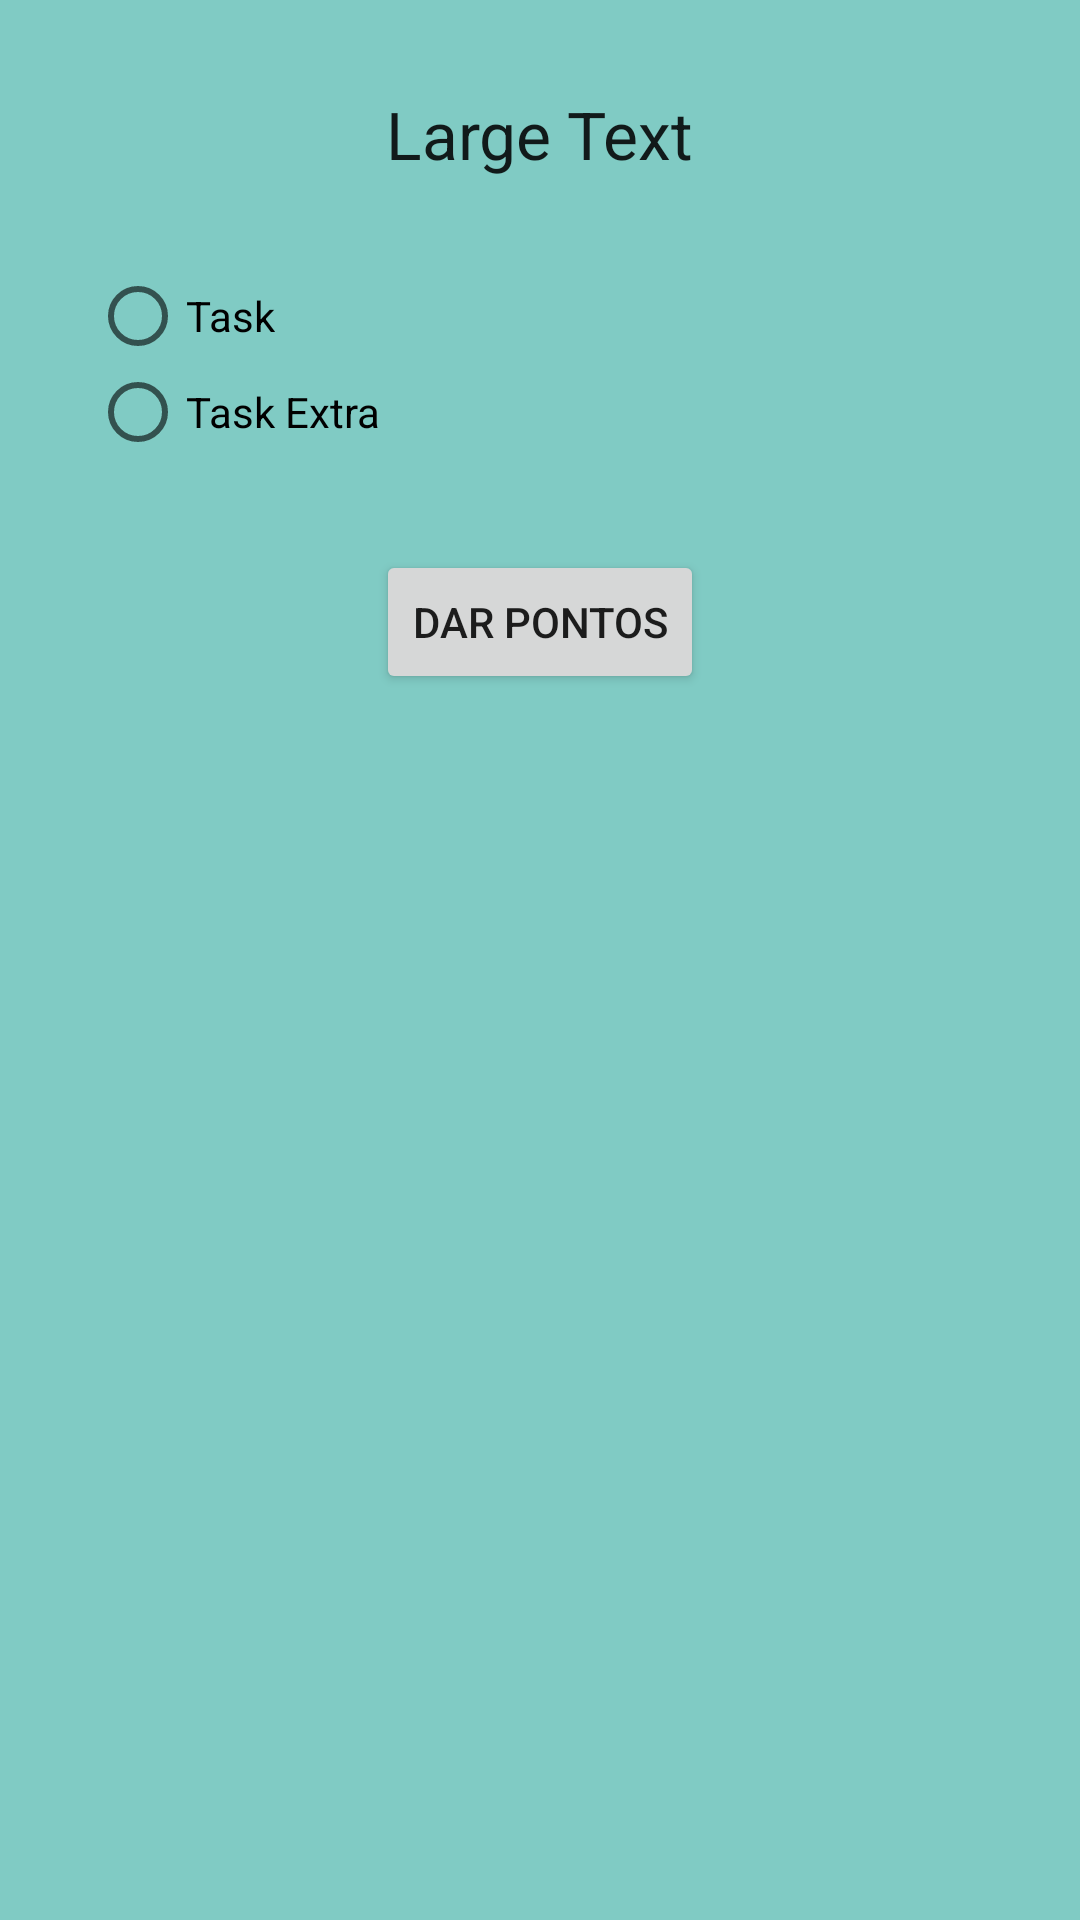

Produce the Android XML layout that renders to this screen, including the resource entries it uses.
<!-- AndroidManifest.xml: application theme AppTheme -->
<!-- res/layout/popupwindow.xml -->
<?xml version="1.0" encoding="utf-8"?>
<LinearLayout xmlns:android="http://schemas.android.com/apk/res/android"
              android:layout_width="match_parent" android:layout_height="match_parent"
              android:background="@color/accent_material_dark"
              android:orientation="vertical">

    <TextView
        android:layout_width="wrap_content"
        android:layout_height="wrap_content"
        android:textAppearance="?android:attr/textAppearanceLarge"
        android:text="Large Text"
        android:id="@+id/popName"
        android:layout_alignParentTop="true"
        android:layout_centerHorizontal="true"
        android:layout_gravity="center_horizontal"
        android:layout_marginTop="30dp"/>

    <RadioGroup
        android:layout_width="match_parent"
        android:layout_height="wrap_content"
        android:orientation="vertical"
        android:layout_marginLeft="30dp"
        android:id="@+id/rg"
        android:layout_marginTop="30dp">

        <RadioButton
            android:id="@+id/radio1"
            android:layout_width="wrap_content"
            android:layout_height="wrap_content"
            android:layout_weight="1"
            android:text="Task" />

        <RadioButton
            android:id="@+id/radio2"
            android:layout_width="wrap_content"
            android:layout_height="wrap_content"
            android:layout_weight="1"
            android:text="Task Extra" />
    </RadioGroup>

    <Button
        android:layout_width="wrap_content"
        android:layout_height="wrap_content"
        android:text="Dar pontos"
        android:id="@+id/button2"
        android:layout_centerVertical="true"
        android:layout_centerHorizontal="true"
        android:layout_gravity="center_horizontal"
        android:layout_marginTop="30dp" />

</LinearLayout>
<!-- resources referenced by this layout -->
<resources>
  <style name="AppTheme" parent="Theme.AppCompat.Light.DarkActionBar">
          
          <item name="colorPrimary">@color/colorPrimary</item>
          <item name="colorPrimaryDark">@color/colorPrimaryDark</item>
          <item name="colorAccent">@color/colorAccent</item>
      </style>
  <color name="colorPrimary">#3F51B5</color>
  <color name="colorPrimaryDark">#303F9F</color>
  <color name="colorAccent">#FF4081</color>
</resources>
